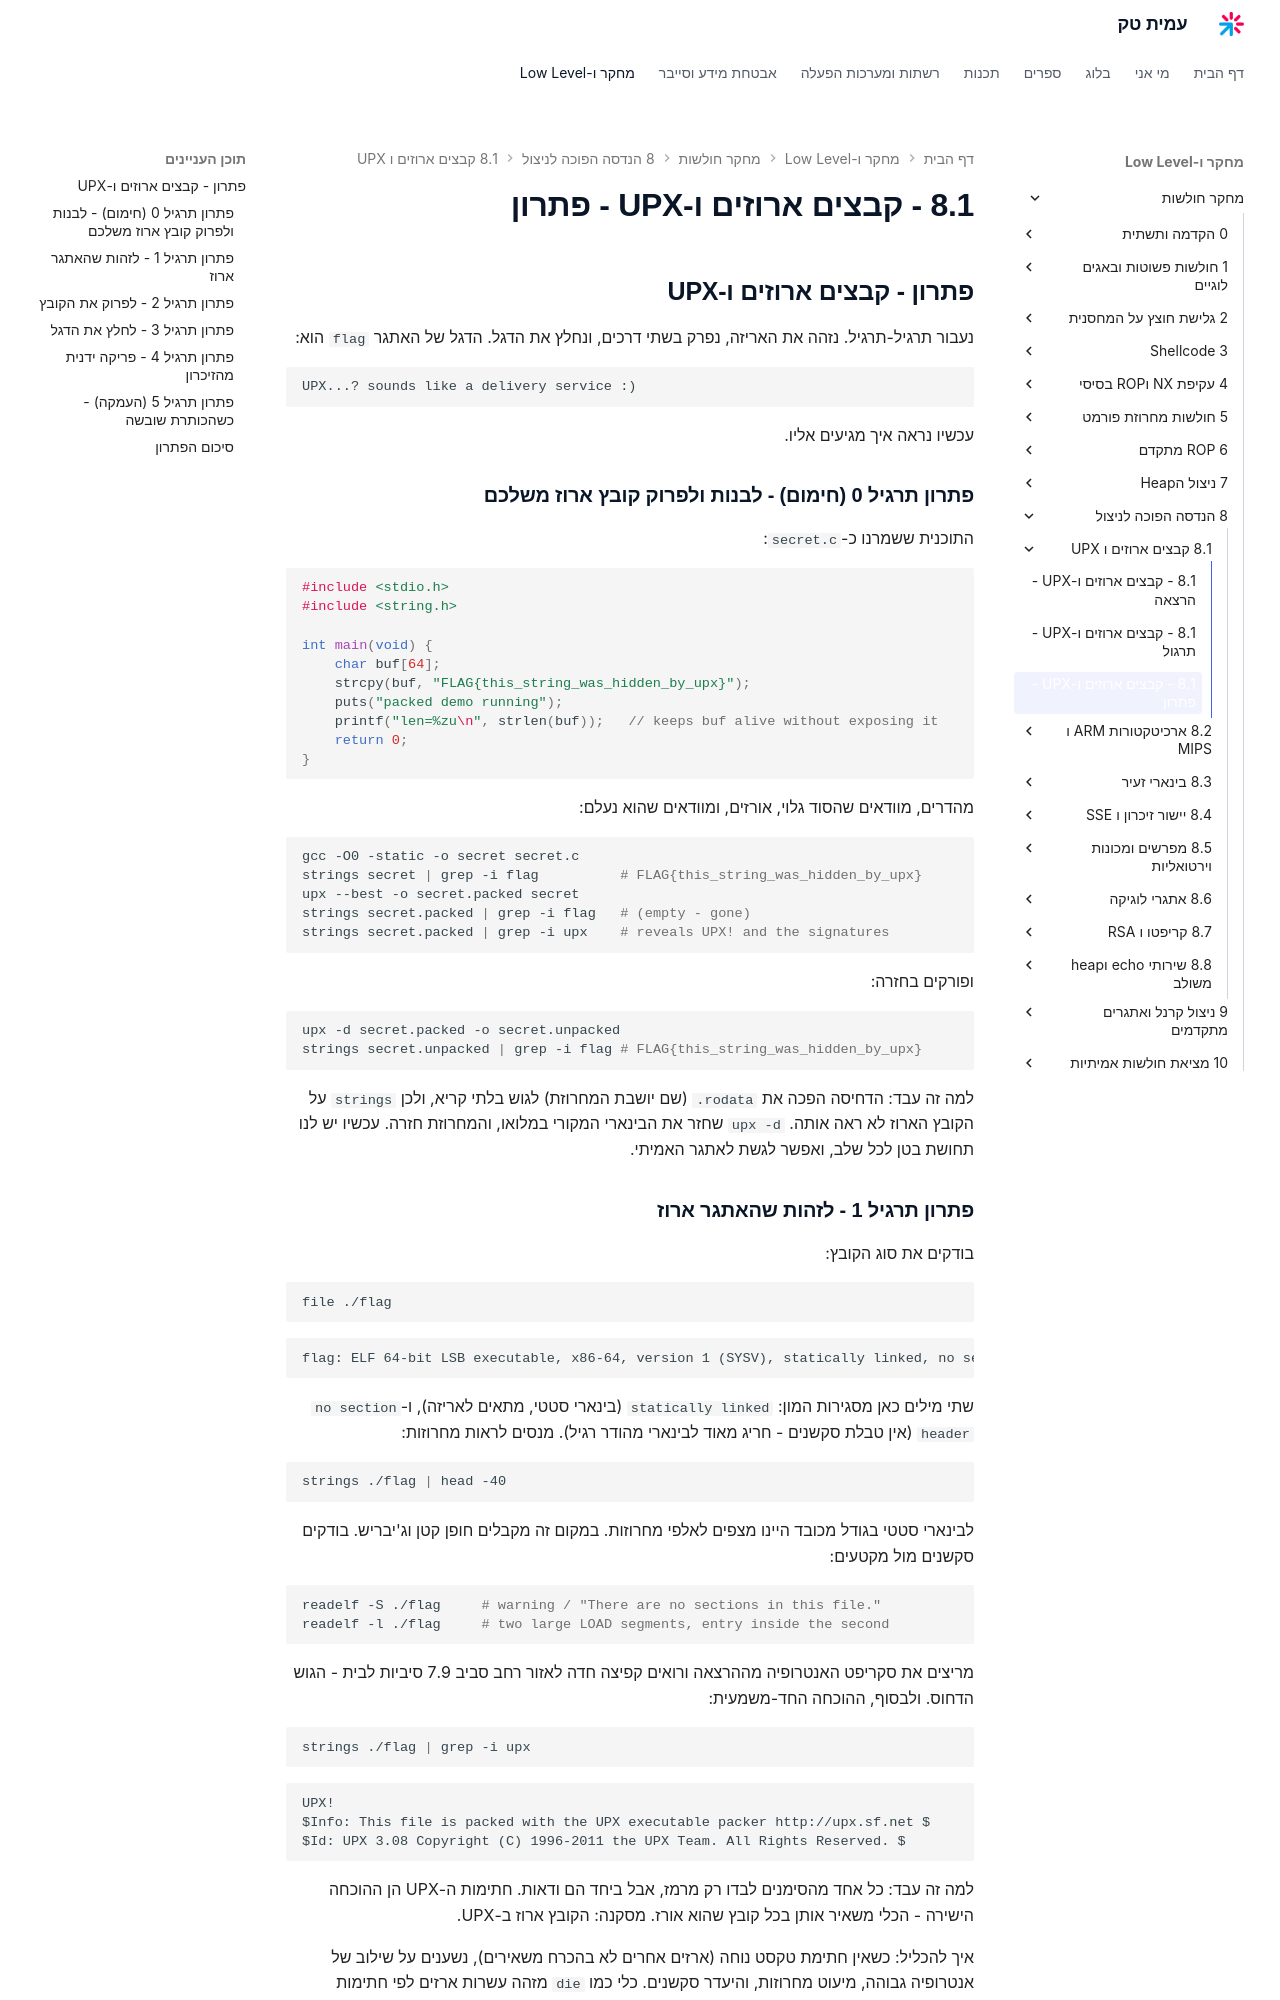

repository: AmitPinchasi/amittech · page: מחקר-חולשות/8 - הנדסה הפוכה לניצול/8.1 - קבצים ארוזים ו-UPX/8.1 - קבצים ארוזים ו-UPX - פתרון/index.html · generator: mkdocs

## פתרון - קבצים ארוזים ו-UPX

נעבור תרגיל-תרגיל. נזהה את האריזה, נפרק בשתי דרכים, ונחלץ את הדגל. הדגל של האתגר `flag` הוא:

```text
UPX...? sounds like a delivery service :)
```

עכשיו נראה איך מגיעים אליו.

### פתרון תרגיל 0 (חימום) - לבנות ולפרוק קובץ ארוז משלכם

התוכנית ששמרנו כ-`secret.c`:

```c
#include <stdio.h>
#include <string.h>

int main(void) {
    char buf[64];
    strcpy(buf, "FLAG{this_string_was_hidden_by_upx}");
    puts("packed demo running");
    printf("len=%zu\n", strlen(buf));   // keeps buf alive without exposing it
    return 0;
}
```

מהדרים, מוודאים שהסוד גלוי, אורזים, ומוודאים שהוא נעלם:

```bash
gcc -O0 -static -o secret secret.c
strings secret | grep -i flag          # FLAG{this_string_was_hidden_by_upx}
upx --best -o secret.packed secret
strings secret.packed | grep -i flag   # (empty - gone)
strings secret.packed | grep -i upx    # reveals UPX! and the signatures
```

ופורקים בחזרה:

```bash
upx -d secret.packed -o secret.unpacked
strings secret.unpacked | grep -i flag # FLAG{this_string_was_hidden_by_upx}
```

למה זה עבד: הדחיסה הפכה את `.rodata` (שם יושבת המחרוזת) לגוש בלתי קריא, ולכן `strings` על הקובץ הארוז לא ראה אותה. `upx -d` שחזר את הבינארי המקורי במלואו, והמחרוזת חזרה. עכשיו יש לנו תחושת בטן לכל שלב, ואפשר לגשת לאתגר האמיתי.

### פתרון תרגיל 1 - לזהות שהאתגר ארוז

בודקים את סוג הקובץ:

```bash
file ./flag
```

```text
flag: ELF 64-bit LSB executable, x86-64, version 1 (SYSV), statically linked, no section header
```

שתי מילים כאן מסגירות המון: `statically linked` (בינארי סטטי, מתאים לאריזה), ו-`no section header` (אין טבלת סקשנים - חריג מאוד לבינארי מהודר רגיל). מנסים לראות מחרוזות:

```bash
strings ./flag | head -40
```

לבינארי סטטי בגודל מכובד היינו מצפים לאלפי מחרוזות. במקום זה מקבלים חופן קטן וג'יבריש. בודקים סקשנים מול מקטעים:

```bash
readelf -S ./flag     # warning / "There are no sections in this file."
readelf -l ./flag     # two large LOAD segments, entry inside the second
```

מריצים את סקריפט האנטרופיה מההרצאה ורואים קפיצה חדה לאזור רחב סביב 7.9 סיביות לבית - הגוש הדחוס. ולבסוף, ההוכחה החד-משמעית:

```bash
strings ./flag | grep -i upx
```

```text
UPX!
$Info: This file is packed with the UPX executable packer http://upx.sf.net $
$Id: UPX 3.08 Copyright (C) 1996-2011 the UPX Team. All Rights Reserved. $
```

למה זה עבד: כל אחד מהסימנים לבדו רק מרמז, אבל ביחד הם ודאות. חתימות ה-UPX הן ההוכחה הישירה - הכלי משאיר אותן בכל קובץ שהוא אורז. מסקנה: הקובץ ארוז ב-UPX.

איך להכליל: כשאין חתימת טקסט נוחה (ארזים אחרים לא בהכרח משאירים), נשענים על שילוב של אנטרופיה גבוהה, מיעוט מחרוזות, והיעדר סקשנים. כלי כמו `die` מזהה עשרות ארזים לפי חתימות בינאריות.
